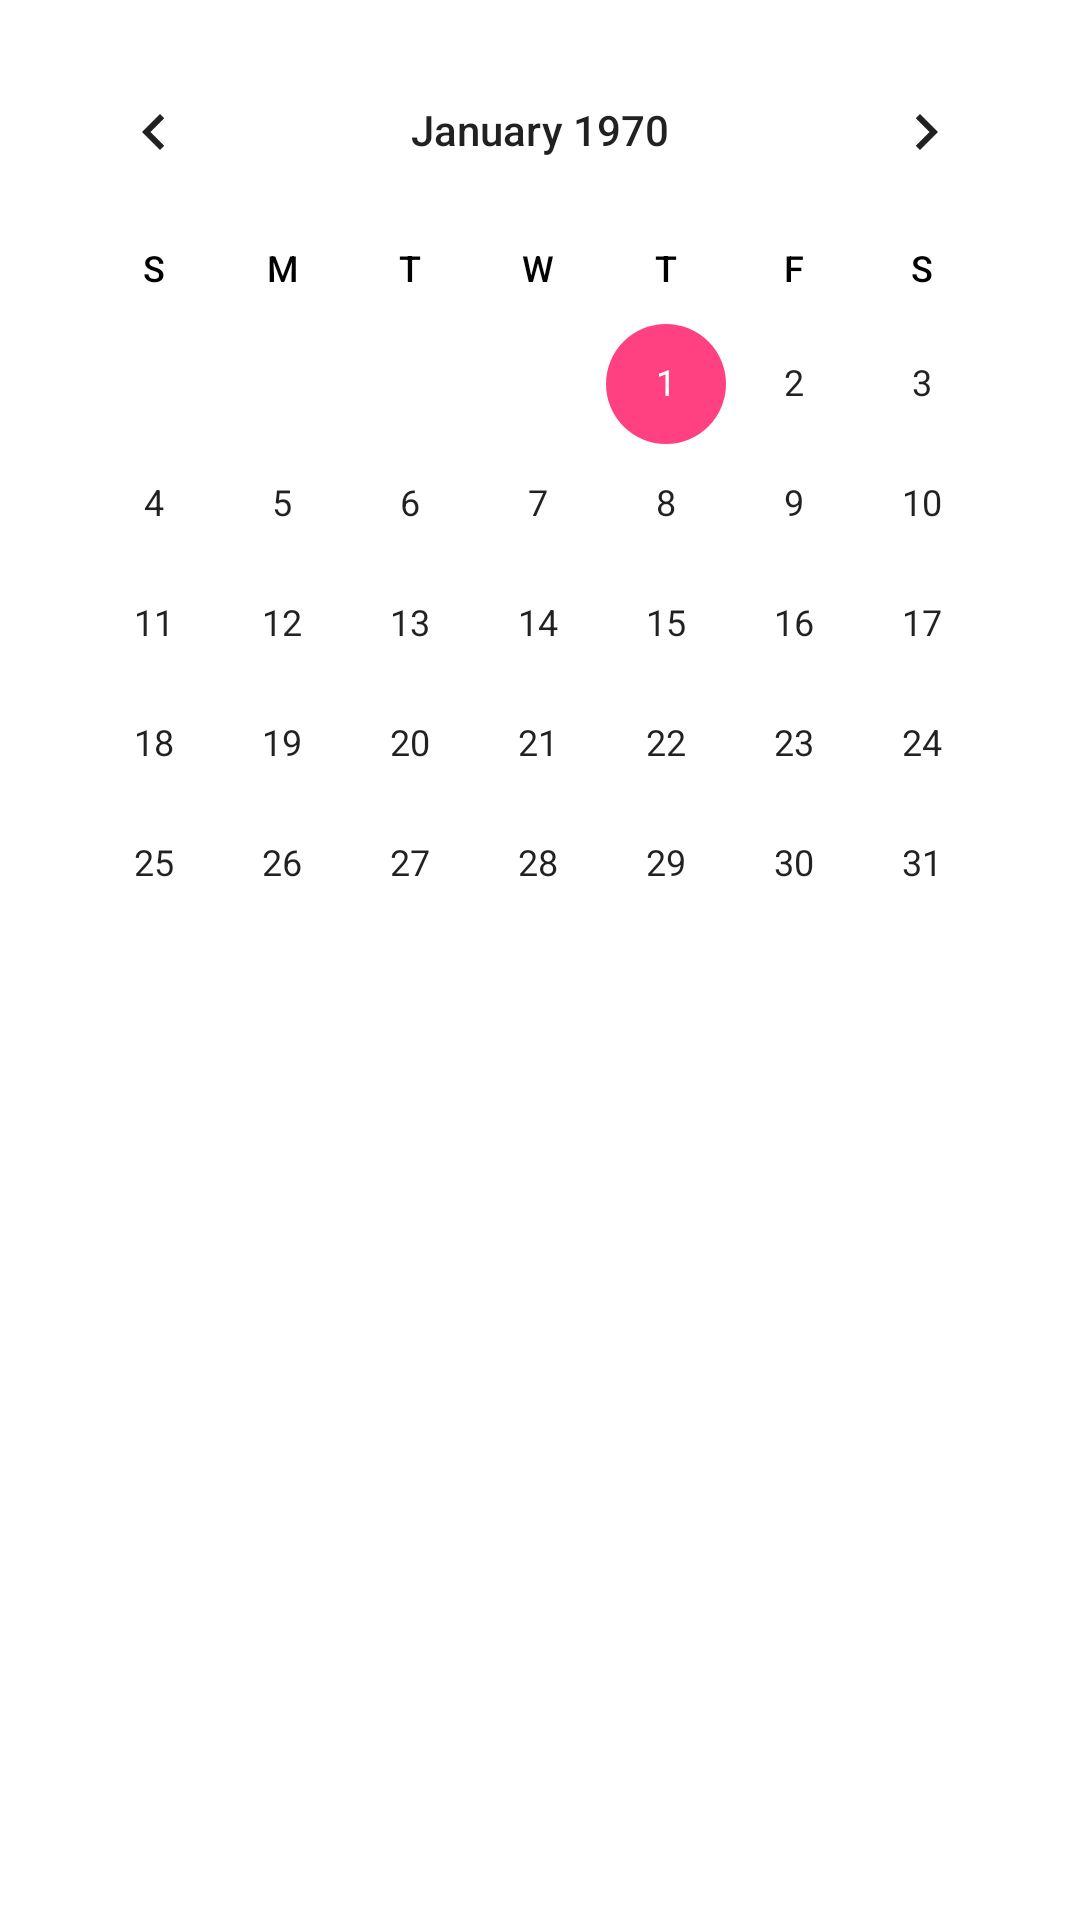

Write the Android layout XML for this screen, with the resource values it uses.
<!-- AndroidManifest.xml: application theme AppTheme -->
<!-- res/layout/activity_calendar_page.xml -->
<?xml version="1.0" encoding="utf-8"?>
<LinearLayout
    xmlns:android="http://schemas.android.com/apk/res/android"
    xmlns:tools="http://schemas.android.com/tools"
    android:orientation="vertical"
    android:layout_width="match_parent"
    android:layout_height="match_parent"
    android:background="@android:color/white"
    tools:context="com.example.leeyenn.workrecorder.CalendarPage">

    <CalendarView
    android:id="@+id/calendar"
    android:layout_margin="10dp"
    android:layout_width="match_parent"
    android:layout_height="match_parent"
    android:weekDayTextAppearance="@style/Widget.CalendarView.Custom"/>

</LinearLayout>
<!-- resources referenced by this layout -->
<resources>
  <style name="Widget.CalendarView.Custom" parent="android:Widget.CalendarView">
          
          <item name="daysPrimaryColor">@color/colorCalendarDay</item>
      </style>
  <style name="AppTheme" parent="Theme.AppCompat.Light.DarkActionBar">
          
          <item name="colorPrimary">@color/colorPrimary</item>
          <item name="colorPrimaryDark">@color/colorPrimaryDark</item>
          <item name="colorAccent">@color/colorAccent</item>
      </style>
  <color name="colorCalendarDay">#ef1c35</color>
  <color name="colorPrimary">#3F51B5</color>
  <color name="colorPrimaryDark">#303F9F</color>
  <color name="colorAccent">#FF4081</color>
</resources>
